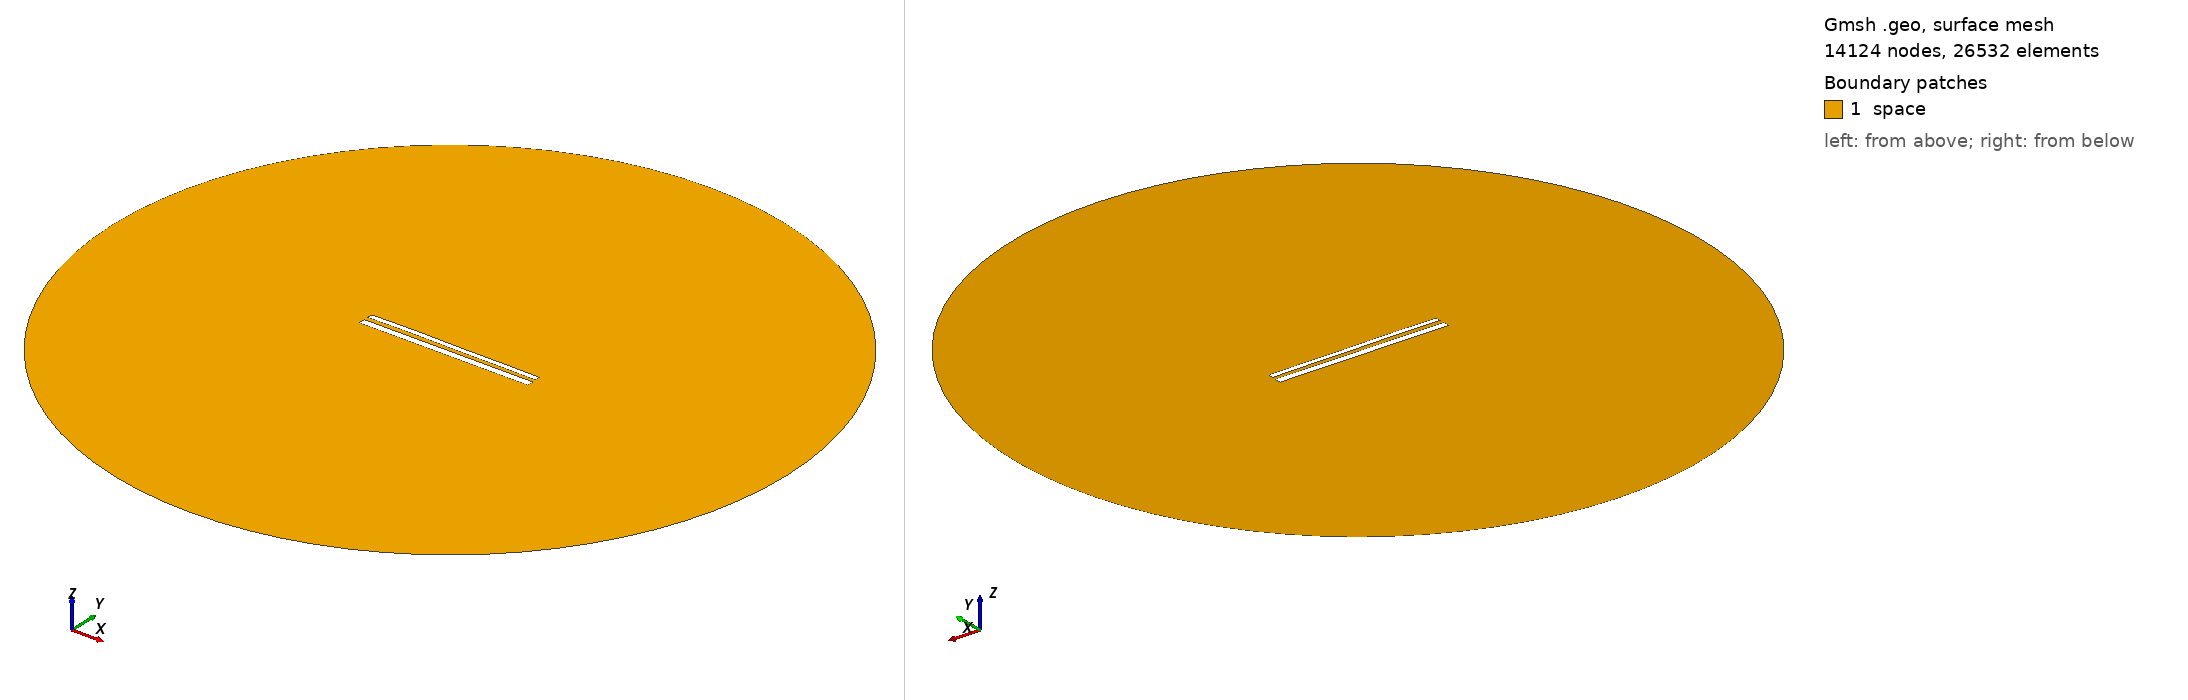

Gmsh geometry script, surface-meshed: 14124 nodes, 26532 surface elements. Boundary patches (legend numbers): 1 space. Left view from above one corner, right view from below the opposite corner. Legend entries are the model's physical surfaces. The drawing asked Gmsh for element sizes between 1% and 20% of the model's largest extent; the script's own settings can give other sizes.

=== 11969.geo (drawn) ===
//---------------------------------------
// Geometry kernel
//---------------------------------------

SetFactory("OpenCASCADE");



//---------------------------------------
// Parameters of the geometry
//---------------------------------------

// Overetch of the upper plate
overetch = 0.375;

// Distance between the plates
distance = 2.5;

// Discretization over the x axis (for the deformation)
nx = 50; 

// Length of the plate
L = 100 - overetch; 

// Number of modes
n = 4; 

// 1st mode coefficient
coeff(1) = -0.15;
beta(1) = 0.596864 * 3.1415926535 / L;

// 2nd mode coefficient
coeff(2) = 0.07499999999999998;
beta(2) = 1.49418 * 3.1415926535 / L;

// 3rd mode coefficient
coeff(3) = 0.07499999999999998;
beta(3) = 2.50025 * 3.1415926535 / L;

// 4th mode coefficient
coeff(4) = 0.07499999999999998;
beta(4) = 3.49999 * 3.1415926535 / L;



//---------------------------------------
// Upper plate (deformed rectangle)
//---------------------------------------

// Coordiantes of the upper plate
xmin = -50;
xmax = 50 - overetch;

// Height of the upper plate
yheight = 4 - 2 * overetch;

// Indexes of the points
UpperID[] = {};
LowerID[] = {};
LeftID[] = {};
RightID[] = {};

// Point index
p = 1;

// Horizontal edges
For i In {1:nx}
    x = xmin + (i-1)*(xmax - xmin)/(nx-1);

    y_bottom = distance / 2 + overetch;
    For j In {1:n}
        C = (Cosh(beta(j)*L) + Cos(beta(j)*L)) / (Sinh(beta(j)*L) + Sin(beta(j)*L));
        y_bottom  = y_bottom + coeff(j) * (Cosh(beta(j)*(x+50)) - Cos(beta(j)*(x+50)) - C * (Sinh(beta(j)*(x+50)) - Sin(beta(j)*(x+50))));
    EndFor

    y_top = y_bottom + yheight;

    Point(p) = {x, y_top, 0, 1.0};
    UpperID[i] = p;
    p = p + 1;

    Point(p) = {x, y_bottom, 0, 1.0};
    LowerID[i] = p;
    p = p + 1;
EndFor

// Create point lists
UpperPts[] = {}; LowerPts[] = {};
For i In {1:nx}
  UpperPts[] += {UpperID[i]};
  LowerPts[] += {LowerID[i]};
EndFor

// Build splines
Spline(1) = {UpperPts[]};
Spline(2) = {LowerPts[]};
Line(3) = {LowerPts[nx-1], UpperPts[nx-1]};
Line(4) = {LowerPts[0], UpperPts[0]};

// Build the plane surface
Curve Loop(1) = {2, 3, -1, -4};
Plane Surface(1) = {1};



//---------------------------------------
// Lower plate (rectangle)
//---------------------------------------

// Vertices
Point(1001) = {-50, -1, 0, 1.0};
Point(1002) = { 50, -1, 0, 1.0};
Point(1003) = { 50,  -5, 0, 1.0};
Point(1004) = {-50,  -5, 0, 1.0};

// Edges
Line(5) = {1001, 1002};
Line(6) = {1002, 1003};
Line(7) = {1003, 1004};
Line(8) = {1004, 1001};

// Plane surface
Line Loop(2) = {5, 6, 7, 8};
Plane Surface(2) = {2}; 



//---------------------------------------
// Outer (fictious) boundary
//---------------------------------------

// Points
Point(1005) = {0, 0, 0};       // Center
Point(1006) = {200, 0, 0};     // Start point
Point(1007) = {0, 200, 0};     // 90 degrees
Point(1008) = {-200, 0, 0};    // 180 degrees
Point(1009) = {0, -200, 0};    // 270 degrees

// Circle arcs (each needs start, center, end)
Circle(9) = {1006, 1005, 1007};
Circle(10) = {1007, 1005, 1008};
Circle(11) = {1008, 1005, 1009};
Circle(12) = {1009, 1005, 1006};

// Plane surface for the entire domain
Curve Loop(3) = {9, 10, 11, 12};
Surface(3) = {3};

// Subtract the plates from the whole domain to obtain the actual domain where we want to solve the equations
BooleanDifference{ Surface{3}; Delete; }{ Surface{1}; Surface{2}; Delete; }




//---------------------------------------
// Transfinite Lines/Curves
//---------------------------------------

// Set the number of points on the boundaries
r = 7;

// Plates
Transfinite Curve {1, 2} = 50*r Using Progression 1;
Transfinite Curve {3, 4} = 2*r Using Progression 1;
Transfinite Line {5, 7} = 50*r Using Progression 1;
Transfinite Line {6, 8} = 2*r Using Progression 1;

// Outer boundary
Transfinite Line {9, 10, 11, 12} = 20 Using Progression 1;



//---------------------------------------
// Physical groups
//---------------------------------------                

// Physical curves (boundaries)
Physical Line("force_segment", 10) = {2};
Physical Line("upper_plate", 11) = {1, 3, 4};
Physical Line("lower_plate", 12) = {5, 6, 7, 8};
Physical Line("boundary", 20) = {9, 10, 11, 12};

// Physical Surfaces
Physical Surface("space", 30) = {3};



//---------------------------------------
// 6. Generate the Mesh
//---------------------------------------

// 2D mesh generation
Mesh 2;
